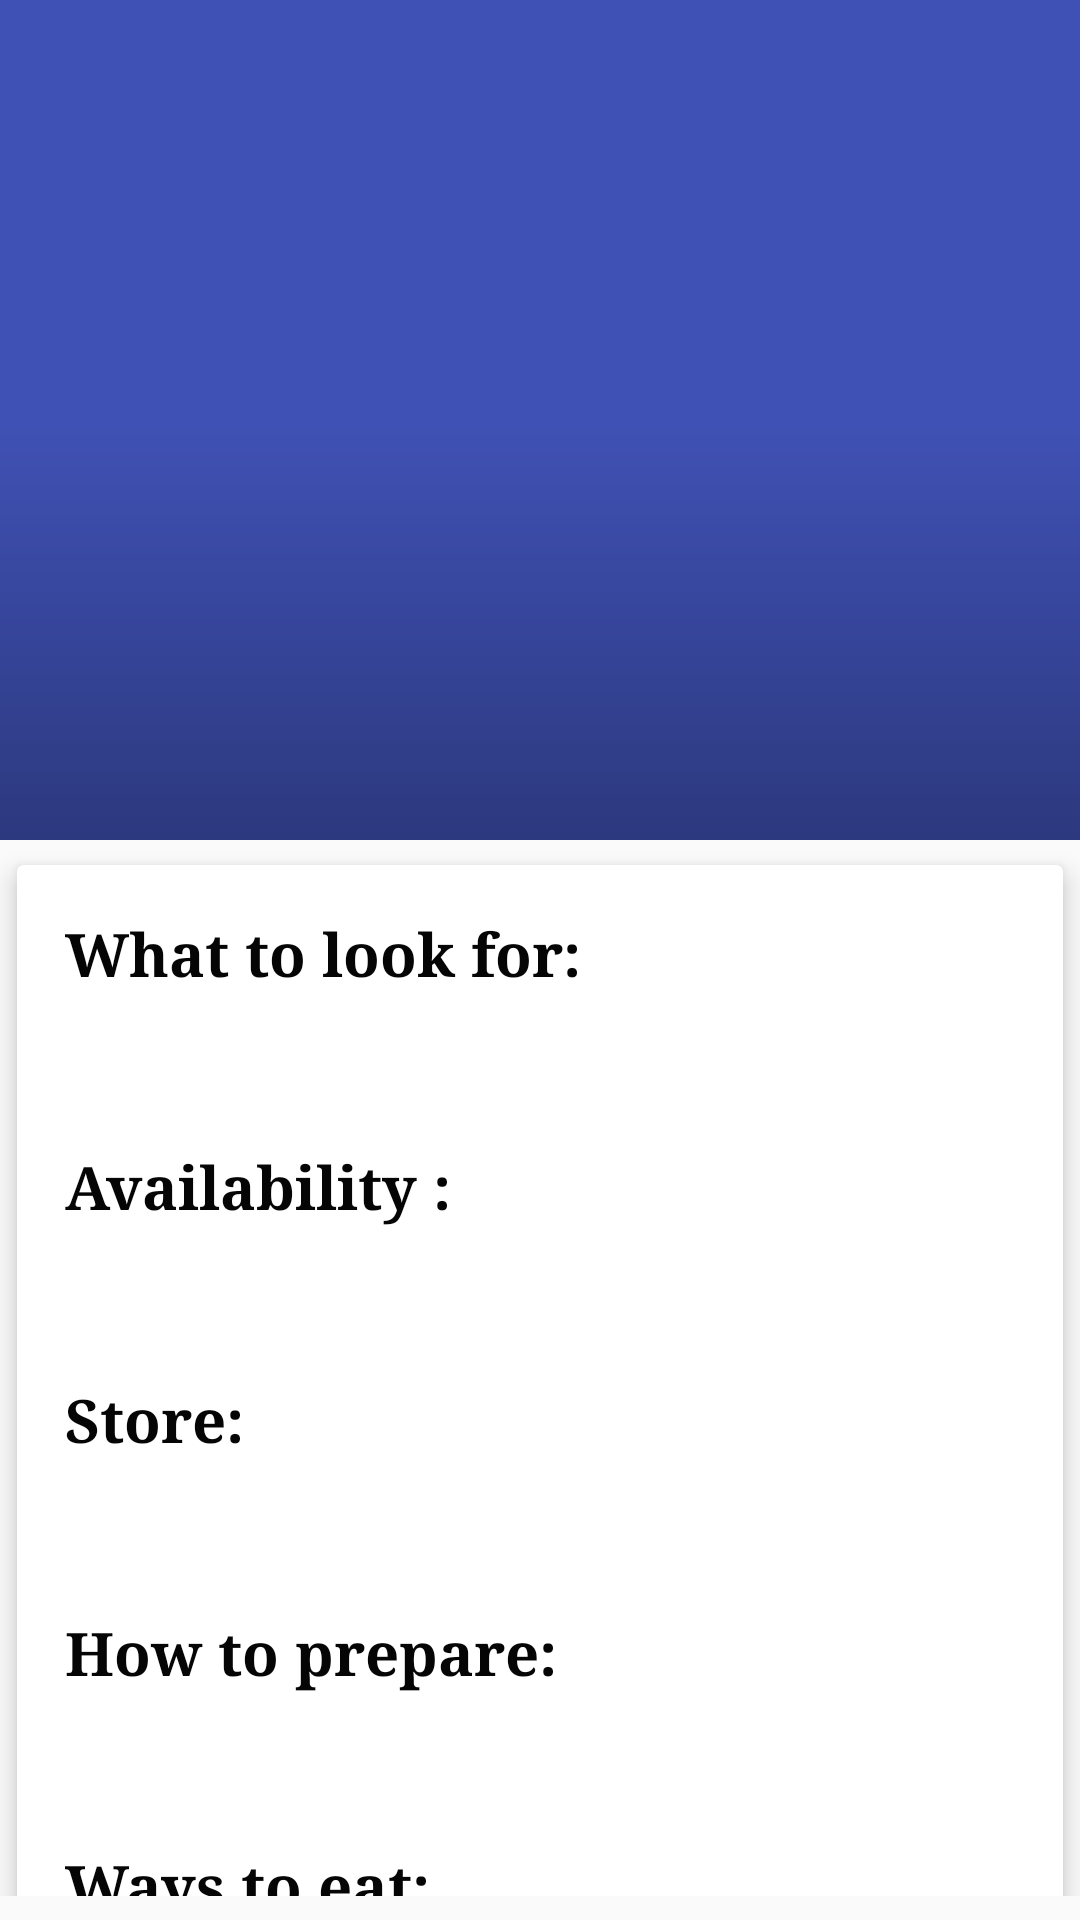

The Android layout XML behind this screen, and the referenced resources:
<!-- AndroidManifest.xml: application theme AppTheme -->
<!-- res/layout/activity_veg_details.xml -->
<?xml version="1.0" encoding="utf-8"?>
<android.support.constraint.ConstraintLayout xmlns:android="http://schemas.android.com/apk/res/android"
    xmlns:app="http://schemas.android.com/apk/res-auto"
    xmlns:tools="http://schemas.android.com/tools"
    tools:context=".Activity.VegDetailsActivity"
    android:layout_height="match_parent"
    android:layout_width="match_parent">

    <android.support.design.widget.CoordinatorLayout
        android:layout_width="match_parent"
        android:layout_height="match_parent"
        android:layout_marginBottom="8dp"
        app:layout_constraintBottom_toBottomOf="parent"
        app:layout_constraintEnd_toEndOf="parent"
        app:layout_constraintStart_toStartOf="parent"
        app:layout_constraintTop_toTopOf="parent">

        <android.support.design.widget.AppBarLayout
            android:id="@+id/app_bar_layout"
            android:layout_width="match_parent"
            android:layout_height="wrap_content"
            android:elevation="5dp"
            android:fitsSystemWindows="true"
            android:theme="@style/ThemeOverlay.AppCompat.Dark.ActionBar">

            <android.support.design.widget.CollapsingToolbarLayout
                android:layout_width="match_parent"
                android:layout_height="280dp"
                android:fitsSystemWindows="true"
                app:contentScrim="?attr/colorPrimary"
                app:expandedTitleTextAppearance="@android:color/transparent"
                app:layout_scrollFlags="scroll|exitUntilCollapsed">

                <FrameLayout
                    android:layout_width="wrap_content"
                    android:layout_height="wrap_content">

                    <ImageView
                        android:id="@+id/d_headerImageView"
                        android:layout_width="match_parent"
                        android:layout_height="280dp"
                        android:contentDescription="@string/app_name"
                        android:scaleType="centerCrop"
                        android:transitionName="@string/transition_name"
                        app:layout_collapseMode="parallax" />

                    <View
                        android:layout_width="match_parent"
                        android:layout_height="match_parent"
                        android:background="@drawable/scrim" />

                </FrameLayout>


                <android.support.v7.widget.Toolbar
                    android:id="@+id/d_toolbar"
                    android:layout_width="match_parent"
                    android:layout_height="?attr/actionBarSize"
                    android:theme="@style/ToolbarTheme"
                    app:layout_collapseMode="pin"
                    app:popupTheme="@style/ThemeOverlay.AppCompat.Light" />


            </android.support.design.widget.CollapsingToolbarLayout>


        </android.support.design.widget.AppBarLayout>

        <android.support.v4.widget.NestedScrollView
            android:layout_width="match_parent"
            android:layout_height="match_parent"
            android:clipToPadding="false"
            app:layout_behavior="@string/appbar_scrolling_view_behavior">

            <android.support.v7.widget.CardView
                android:layout_width="match_parent"
                android:layout_height="match_parent"
                android:layout_marginBottom="8dp"
                android:paddingBottom="26sp"
                app:cardElevation="5dp"
                app:cardUseCompatPadding="true">

                <LinearLayout
                    android:layout_width="match_parent"
                    android:layout_height="wrap_content"
                    android:layout_margin="8dp"
                    android:orientation="vertical">

                    <TextView
                        android:id="@+id/whattolookfor"
                        style="@style/TitleText"
                        android:layout_width="wrap_content"
                        android:layout_height="wrap_content"
                        android:layout_margin="4dp"
                        android:padding="4dp"
                        android:text="@string/what_to_look_for" />

                    <TextView
                        android:id="@+id/wtlfBody"
                        style="@style/BodyText"
                        android:layout_width="wrap_content"
                        android:layout_height="wrap_content"
                        android:layout_marginBottom="4dp"
                        android:layout_marginEnd="4dp"
                        android:layout_marginStart="20dp"
                        android:layout_marginTop="4dp"
                        android:padding="4dp" />


                    <TextView
                        android:id="@+id/availability"
                        style="@style/TitleText"
                        android:layout_width="wrap_content"
                        android:layout_height="wrap_content"
                        android:layout_margin="4dp"
                        android:padding="4dp"
                        android:text="@string/availability" />

                    <TextView
                        android:id="@+id/avaBody"
                        style="@style/BodyText"
                        android:layout_width="wrap_content"
                        android:layout_height="wrap_content"
                        android:layout_marginBottom="4dp"
                        android:layout_marginEnd="4dp"
                        android:layout_marginStart="20dp"
                        android:layout_marginTop="4dp"
                        android:padding="4dp" />


                    <TextView
                        android:id="@+id/store"
                        style="@style/TitleText"
                        android:layout_width="wrap_content"
                        android:layout_height="wrap_content"
                        android:layout_margin="4dp"
                        android:padding="4dp"
                        android:text="@string/store" />

                    <TextView
                        android:id="@+id/storeBody"
                        style="@style/BodyText"
                        android:layout_width="wrap_content"
                        android:layout_height="wrap_content"
                        android:layout_marginBottom="4dp"
                        android:layout_marginEnd="4dp"
                        android:layout_marginStart="20dp"
                        android:layout_marginTop="4dp"
                        android:padding="4dp" />


                    <TextView
                        android:id="@+id/howtoprepare"
                        style="@style/TitleText"
                        android:layout_width="wrap_content"
                        android:layout_height="wrap_content"
                        android:layout_margin="4dp"
                        android:padding="4dp"
                        android:text="@string/how_to_prepare" />

                    <TextView
                        android:id="@+id/htpBody"
                        style="@style/BodyText"
                        android:layout_width="wrap_content"
                        android:layout_height="wrap_content"
                        android:layout_marginBottom="4dp"
                        android:layout_marginEnd="4dp"
                        android:layout_marginStart="20dp"
                        android:layout_marginTop="4dp"
                        android:padding="4dp" />

                    <TextView
                        android:id="@+id/waystoeat"
                        style="@style/TitleText"
                        android:layout_width="wrap_content"
                        android:layout_height="wrap_content"
                        android:layout_margin="4dp"
                        android:padding="4dp"
                        android:text="@string/ways_to_eat" />

                    <TextView
                        android:id="@+id/wteBody"
                        style="@style/BodyText"
                        android:layout_width="wrap_content"
                        android:layout_height="wrap_content"
                        android:layout_marginBottom="4dp"
                        android:layout_marginEnd="4dp"
                        android:layout_marginStart="20dp"
                        android:layout_marginTop="4dp"
                        android:padding="4dp" />

                    <TextView
                        android:id="@+id/cookingmethod"
                        style="@style/TitleText"
                        android:layout_width="wrap_content"
                        android:layout_height="wrap_content"
                        android:layout_margin="4dp"
                        android:padding="4dp"
                        android:text="@string/cooking_methods" />

                    <TextView
                        android:id="@+id/cmBody"
                        style="@style/BodyText"
                        android:layout_width="wrap_content"
                        android:layout_height="wrap_content"
                        android:layout_marginBottom="4dp"
                        android:layout_marginEnd="4dp"
                        android:layout_marginStart="20dp"
                        android:layout_marginTop="4dp"
                        android:padding="4dp" />

                    <TextView
                        android:id="@+id/retailing"
                        style="@style/TitleText"
                        android:layout_width="wrap_content"
                        android:layout_height="wrap_content"
                        android:layout_margin="4dp"
                        android:padding="4dp"
                        android:text="@string/retailing" />

                    <TextView
                        android:id="@+id/retalBody"
                        style="@style/BodyText"
                        android:layout_width="wrap_content"
                        android:layout_height="wrap_content"
                        android:layout_marginBottom="4dp"
                        android:layout_marginEnd="4dp"
                        android:layout_marginStart="20dp"
                        android:layout_marginTop="4dp"
                        android:padding="4dp" />
                </LinearLayout>

            </android.support.v7.widget.CardView>
        </android.support.v4.widget.NestedScrollView>

    </android.support.design.widget.CoordinatorLayout>
</android.support.constraint.ConstraintLayout>
<!-- resources referenced by this layout -->
<resources>
  <!-- drawable scrim (drawable) -->
  <?xml version="1.0" encoding="utf-8"?>
  <shape android:shape="rectangle" xmlns:android="http://schemas.android.com/apk/res/android">
  <gradient
      android:angle="-90"
      android:startColor="#00000000"
      android:centerColor="#00000000"
      android:endColor="#4d000000"
      android:type="linear"/>
  </shape>
  <string name="app_name">Veg Info</string>
  <string name="availability">Availability :</string>
  <string name="cooking_methods">Cooking Methods:</string>
  <string name="how_to_prepare">How to prepare:</string>
  <string name="retailing">Retailing:</string>
  <string name="store">Store:</string>
  <string name="transition_name" translatable="false">imageTransition</string>
  <string name="ways_to_eat">Ways to eat:</string>
  <string name="what_to_look_for">What to look for:</string>
  <style name="BodyText">
          <item name="android:textColor">@color/colorBodyText</item>
          <item name="android:textSize">14sp</item>
      </style>
  <style name="TitleText">
          <item name="android:textColor">@color/colorPrimaryText</item>
          <item name="android:textSize">20sp</item>
          <item name="android:textStyle">bold</item>
      </style>
  <style name="ToolbarTheme" parent="ThemeOverlay.AppCompat.Light">
          <item name="android:fontFamily">serif</item>
      </style>
  <style name="AppTheme" parent="Theme.AppCompat.Light.NoActionBar">
          
          <item name="colorPrimary">@color/colorPrimary</item>
          <item name="colorPrimaryDark">@color/colorPrimaryDark</item>
          <item name="colorAccent">@color/colorAccent</item>
          <item name="coordinatorLayoutStyle">@style/Widget.Support.CoordinatorLayout</item>
          <item name="cardViewStyle">@style/CardView</item>
          <item name="android:typeface">serif</item>
          <item name="android:windowActivityTransitions">true</item>
  
      </style>
  <color name="colorBodyText">#707070</color>
  <color name="colorPrimaryText">#050505</color>
  <color name="colorPrimary">#3F51B5</color>
  <color name="colorPrimaryDark">#303F9F</color>
  <color name="colorAccent">#FF4081</color>
</resources>
